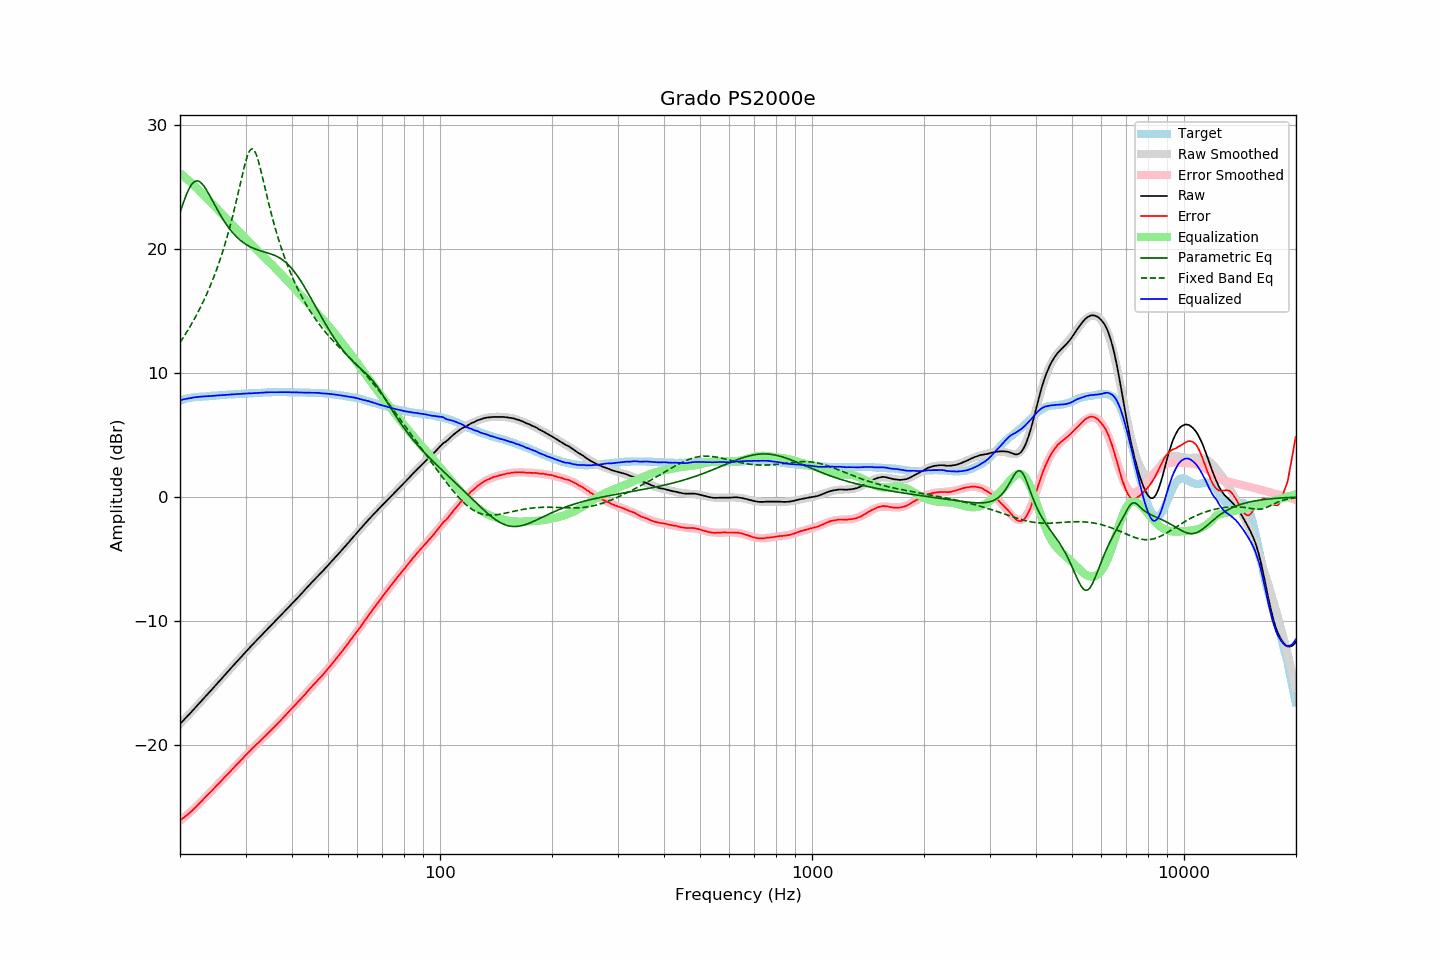

Source data for this figure (header and first rows):
frequency, raw, error, smoothed, error_smoothed, equalization, parametric_eq, fixed_band_eq, equalized_raw, equalized_smoothed, target
20.00, -18.30, -26.08, -18.30, -26.11, 26.11, 22.93, 12.46, 7.80, 7.80, 7.78
20.20, -18.16, -25.98, -18.17, -26.00, 26.00, 23.32, 12.66, 7.84, 7.83, 7.82
20.40, -18.03, -25.89, -18.03, -25.90, 25.90, 23.70, 12.85, 7.86, 7.87, 7.86
20.61, -17.90, -25.79, -17.89, -25.79, 25.79, 24.05, 13.05, 7.89, 7.89, 7.89
20.81, -17.75, -25.68, -17.76, -25.68, 25.68, 24.38, 13.26, 7.93, 7.92, 7.93
21.02, -17.62, -25.59, -17.62, -25.56, 25.56, 24.68, 13.47, 7.94, 7.95, 7.97
21.23, -17.48, -25.47, -17.48, -25.45, 25.45, 24.94, 13.69, 7.97, 7.97, 7.99
21.44, -17.34, -25.35, -17.34, -25.33, 25.33, 25.15, 13.91, 7.99, 7.99, 8.01
21.66, -17.20, -25.24, -17.20, -25.22, 25.22, 25.32, 14.14, 8.01, 8.02, 8.03
21.87, -17.06, -25.10, -17.06, -25.10, 25.10, 25.43, 14.37, 8.03, 8.04, 8.04
22.09, -16.92, -24.98, -16.92, -24.97, 24.97, 25.48, 14.61, 8.05, 8.05, 8.06
22.31, -16.78, -24.85, -16.78, -24.85, 24.85, 25.49, 14.85, 8.07, 8.07, 8.07
22.54, -16.64, -24.72, -16.64, -24.72, 24.72, 25.44, 15.10, 8.08, 8.08, 8.08
22.76, -16.49, -24.58, -16.49, -24.59, 24.59, 25.35, 15.36, 8.10, 8.09, 8.09
22.99, -16.35, -24.44, -16.35, -24.45, 24.45, 25.22, 15.63, 8.10, 8.10, 8.09
23.22, -16.20, -24.30, -16.21, -24.32, 24.32, 25.05, 15.90, 8.12, 8.11, 8.10
23.45, -16.06, -24.17, -16.07, -24.18, 24.18, 24.86, 16.18, 8.12, 8.12, 8.11
23.69, -15.93, -24.05, -15.92, -24.05, 24.05, 24.65, 16.47, 8.12, 8.13, 8.12
23.92, -15.78, -23.91, -15.78, -23.92, 23.92, 24.42, 16.77, 8.13, 8.14, 8.13
24.16, -15.63, -23.78, -15.64, -23.78, 23.78, 24.19, 17.08, 8.15, 8.15, 8.15
24.40, -15.49, -23.66, -15.49, -23.65, 23.65, 23.94, 17.40, 8.15, 8.15, 8.17
24.65, -15.35, -23.52, -15.35, -23.51, 23.51, 23.70, 17.73, 8.16, 8.16, 8.16
24.89, -15.20, -23.37, -15.20, -23.38, 23.38, 23.46, 18.07, 8.18, 8.17, 8.17
25.14, -15.06, -23.24, -15.06, -23.24, 23.24, 23.22, 18.42, 8.18, 8.18, 8.18
25.39, -14.91, -23.10, -14.92, -23.11, 23.11, 22.99, 18.79, 8.20, 8.20, 8.19
25.65, -14.77, -22.98, -14.77, -22.98, 22.98, 22.77, 19.17, 8.20, 8.21, 8.21
25.91, -14.63, -22.84, -14.63, -22.84, 22.84, 22.55, 19.56, 8.22, 8.22, 8.21
26.16, -14.48, -22.70, -14.48, -22.71, 22.71, 22.34, 19.97, 8.23, 8.23, 8.22
26.43, -14.34, -22.57, -14.34, -22.57, 22.57, 22.14, 20.39, 8.23, 8.23, 8.23
26.69, -14.19, -22.43, -14.19, -22.43, 22.43, 21.95, 20.83, 8.24, 8.24, 8.24
26.96, -14.04, -22.31, -14.05, -22.30, 22.30, 21.77, 21.29, 8.25, 8.25, 8.26
27.23, -13.90, -22.18, -13.90, -22.16, 22.16, 21.60, 21.77, 8.26, 8.26, 8.27
27.50, -13.75, -22.02, -13.75, -22.03, 22.03, 21.43, 22.26, 8.27, 8.27, 8.27
27.77, -13.61, -21.88, -13.61, -21.89, 21.89, 21.28, 22.78, 8.28, 8.28, 8.27
28.05, -13.46, -21.75, -13.46, -21.75, 21.75, 21.14, 23.31, 8.29, 8.29, 8.29
28.33, -13.32, -21.61, -13.32, -21.62, 21.62, 21.00, 23.85, 8.29, 8.30, 8.29
28.62, -13.18, -21.48, -13.18, -21.48, 21.48, 20.88, 24.41, 8.30, 8.30, 8.30
28.90, -13.03, -21.34, -13.03, -21.34, 21.34, 20.76, 24.98, 8.31, 8.31, 8.31
29.19, -12.89, -21.20, -12.89, -21.21, 21.21, 20.65, 25.55, 8.32, 8.32, 8.31
29.48, -12.74, -21.08, -12.75, -21.07, 21.07, 20.55, 26.10, 8.33, 8.33, 8.34
29.78, -12.60, -20.94, -12.61, -20.94, 20.94, 20.46, 26.63, 8.33, 8.33, 8.33
30.08, -12.47, -20.81, -12.47, -20.81, 20.81, 20.37, 27.12, 8.34, 8.34, 8.34
30.38, -12.33, -20.67, -12.33, -20.67, 20.67, 20.29, 27.53, 8.35, 8.35, 8.34
30.68, -12.18, -20.54, -12.19, -20.54, 20.54, 20.22, 27.84, 8.36, 8.35, 8.36
30.99, -12.05, -20.42, -12.05, -20.41, 20.41, 20.16, 28.03, 8.36, 8.36, 8.36
31.30, -11.91, -20.28, -11.92, -20.28, 20.28, 20.09, 28.08, 8.37, 8.37, 8.36
31.61, -11.78, -20.15, -11.78, -20.16, 20.16, 20.04, 27.98, 8.37, 8.38, 8.37
31.93, -11.65, -20.03, -11.64, -20.03, 20.03, 19.99, 27.75, 8.38, 8.38, 8.38
32.24, -11.51, -19.89, -11.51, -19.90, 19.90, 19.94, 27.41, 8.39, 8.39, 8.38
32.57, -11.38, -19.79, -11.38, -19.77, 19.77, 19.90, 26.97, 8.39, 8.40, 8.40
32.89, -11.24, -19.64, -11.24, -19.65, 19.65, 19.86, 26.48, 8.40, 8.40, 8.40
33.22, -11.11, -19.52, -11.11, -19.52, 19.52, 19.82, 25.95, 8.41, 8.41, 8.41
33.55, -10.97, -19.39, -10.97, -19.39, 19.39, 19.78, 25.41, 8.42, 8.42, 8.42
33.89, -10.83, -19.26, -10.84, -19.27, 19.27, 19.74, 24.85, 8.43, 8.43, 8.43
34.23, -10.70, -19.13, -10.71, -19.14, 19.14, 19.70, 24.30, 8.43, 8.43, 8.43
34.57, -10.57, -19.01, -10.57, -19.01, 19.01, 19.66, 23.77, 8.44, 8.44, 8.44
34.92, -10.43, -18.88, -10.44, -18.88, 18.88, 19.62, 23.24, 8.45, 8.44, 8.44
35.27, -10.30, -18.76, -10.31, -18.75, 18.75, 19.58, 22.74, 8.45, 8.45, 8.45
35.62, -10.17, -18.62, -10.17, -18.62, 18.62, 19.53, 22.25, 8.45, 8.45, 8.45
35.97, -10.04, -18.49, -10.04, -18.49, 18.49, 19.48, 21.78, 8.45, 8.45, 8.45
... 635 more rows
